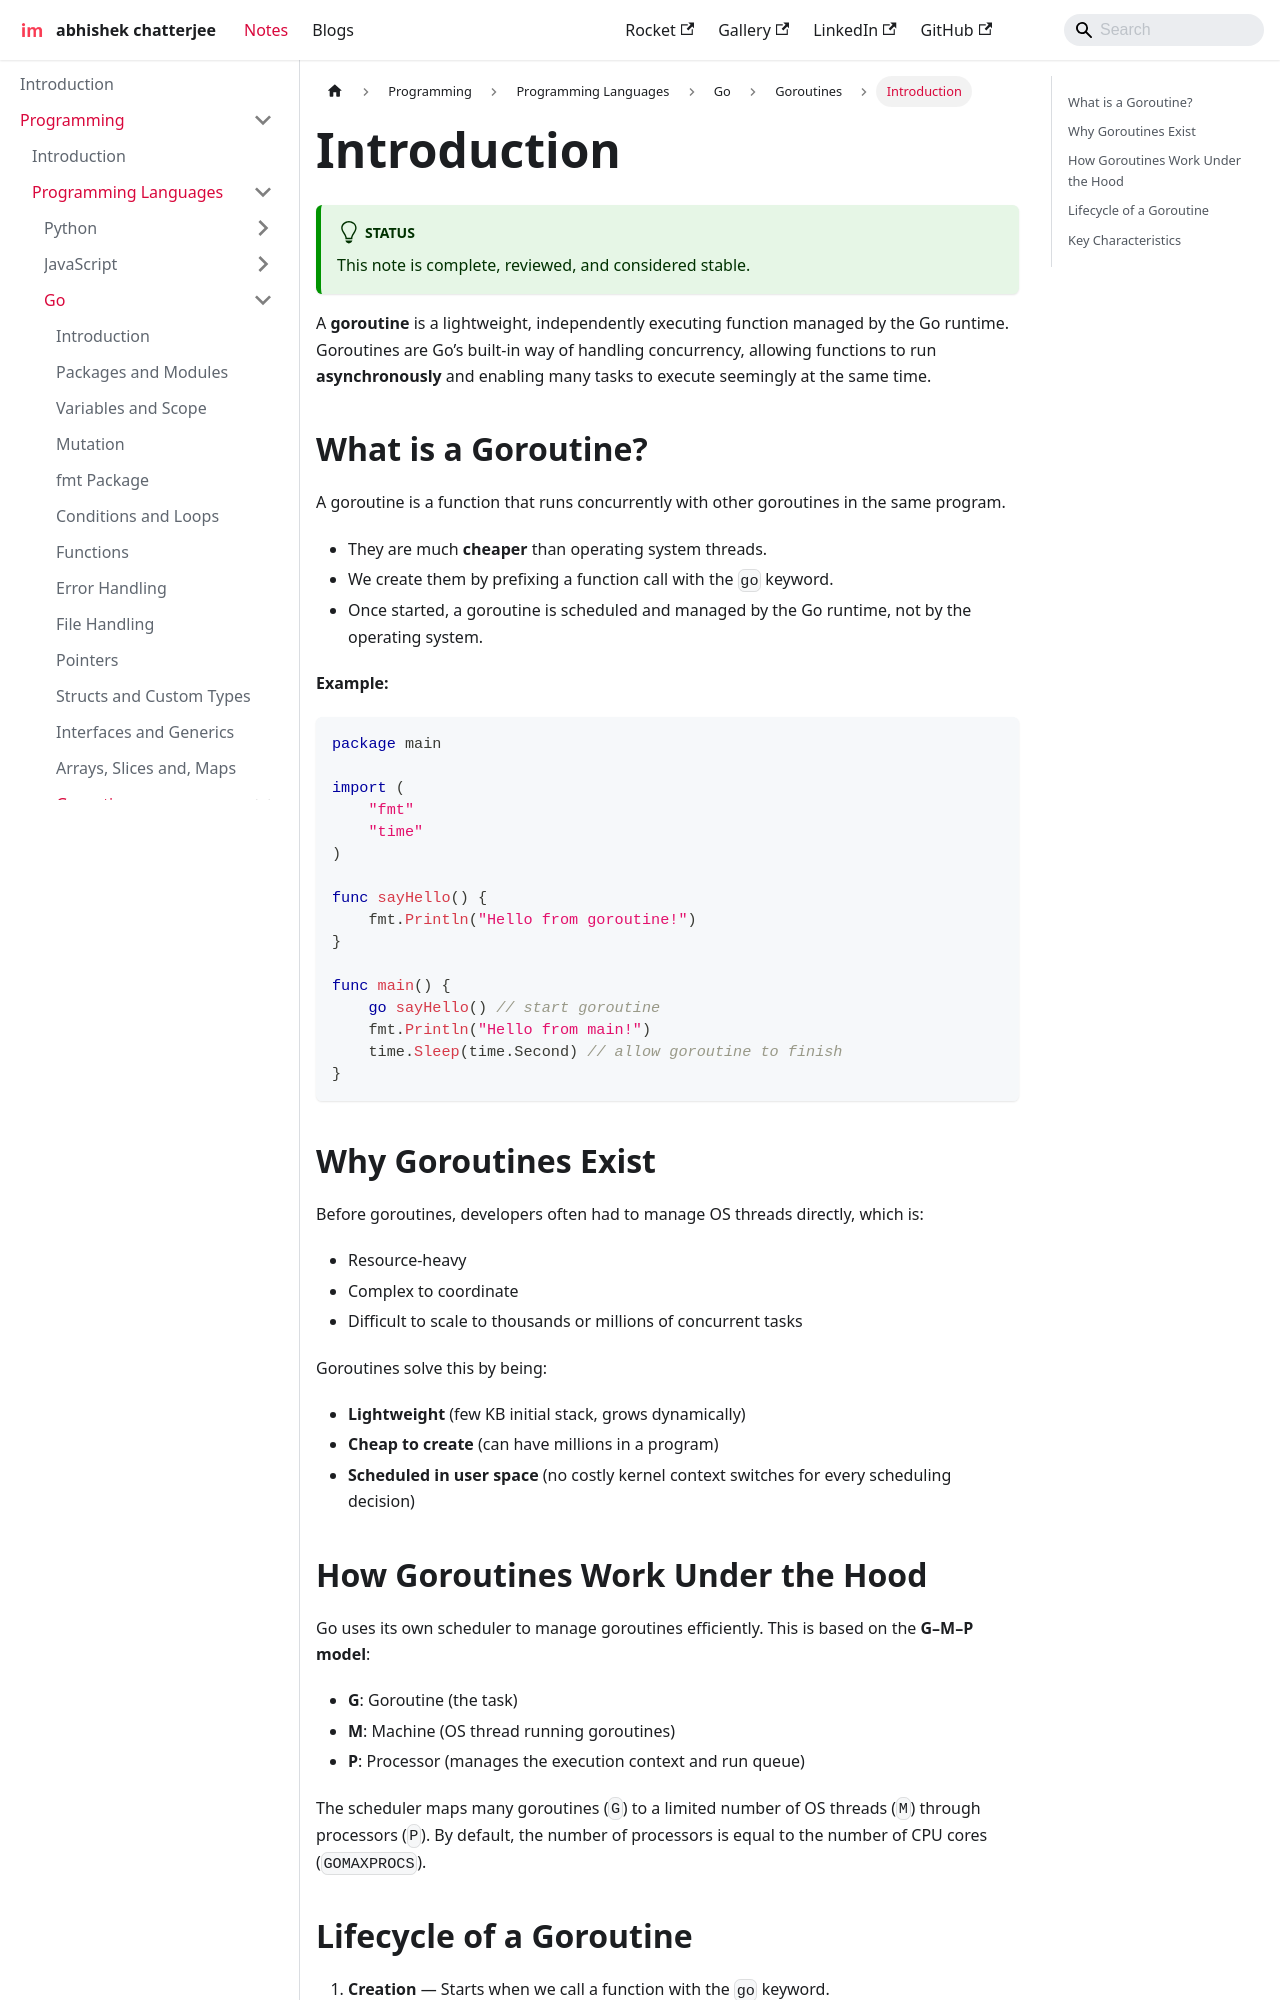

repository: imdeepmind/imdeepmind.github.io · page: docs/programming/programming-languages/go/goroutines/introduction/index.html · generator: docusaurus

---
sidebar_position: 1
---

# Introduction

:::tip[Status]

This note is complete, reviewed, and considered stable.

:::

A **goroutine** is a lightweight, independently executing function managed by the Go runtime. Goroutines are Go’s built-in way of handling concurrency, allowing functions to run **asynchronously** and enabling many tasks to execute seemingly at the same time.

## What is a Goroutine?

A goroutine is a function that runs concurrently with other goroutines in the same program.

- They are much **cheaper** than operating system threads.
- We create them by prefixing a function call with the `go` keyword.
- Once started, a goroutine is scheduled and managed by the Go runtime, not by the operating system.

**Example:**

```go
package main

import (
    "fmt"
    "time"
)

func sayHello() {
    fmt.Println("Hello from goroutine!")
}

func main() {
    go sayHello() // start goroutine
    fmt.Println("Hello from main!")
    time.Sleep(time.Second) // allow goroutine to finish
}
```

## Why Goroutines Exist

Before goroutines, developers often had to manage OS threads directly, which is:

- Resource-heavy
- Complex to coordinate
- Difficult to scale to thousands or millions of concurrent tasks

Goroutines solve this by being:

- **Lightweight** (few KB initial stack, grows dynamically)
- **Cheap to create** (can have millions in a program)
- **Scheduled in user space** (no costly kernel context switches for every scheduling decision)
